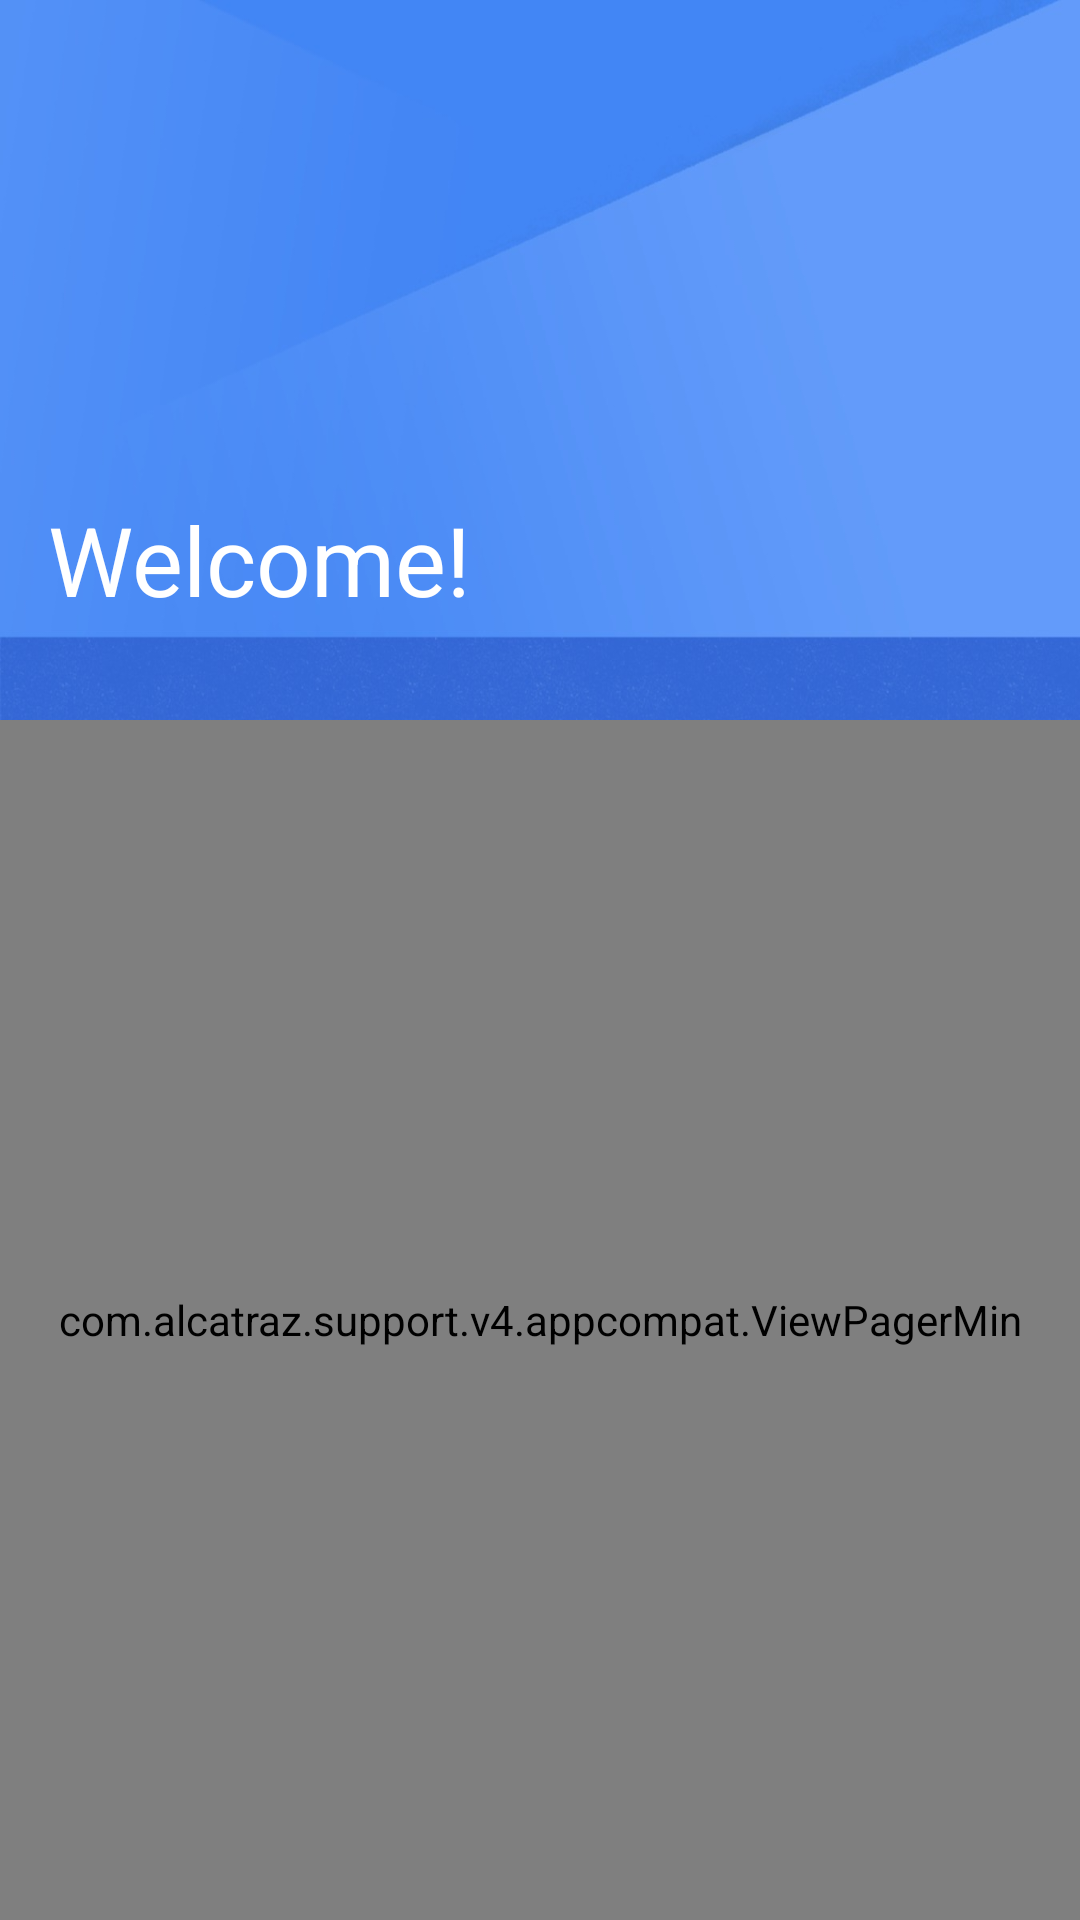

Write the Android layout XML for this screen, with the resource values it uses.
<!-- AndroidManifest.xml: application theme AppTheme -->
<!-- res/layout/setup.xml -->
<?xml version="1.0" encoding="utf-8"?>
<android.support.design.widget.CoordinatorLayout
	xmlns:android="http://schemas.android.com/apk/res/android"
	xmlns:app="http://schemas.android.com/apk/res-auto"
	android:id="@+id/coordinator_layout"
	android:layout_width="match_parent"
	android:layout_height="match_parent">

	<LinearLayout
		android:layout_width="match_parent"
		android:layout_height="match_parent"
		android:orientation="vertical">

		<android.support.design.widget.AppBarLayout
			android:id="@+id/appbar"
			android:gravity="bottom"
			android:layout_width="match_parent"
			android:layout_height="240dp">

			<FrameLayout
				android:layout_height="match_parent"
				android:layout_width="match_parent">

				<ImageView
					android:layout_height="match_parent"
					android:layout_width="match_parent"
					android:src="@drawable/common_setup_wizard_illustration_generic_wide"
					android:scaleType="fitXY"/>

				<LinearLayout
					android:layout_width="match_parent"
					android:layout_height="match_parent"
					android:gravity="bottom"
					android:id="@+id/setupLinearLayout1">

					<TextView
						android:layout_height="wrap_content"
						android:textSize="32dp"
						android:layout_width="match_parent"
						android:text="@string/setup_title_1"
						android:layout_marginLeft="16dp"
						android:textColor="#FFFFFF"
						android:layout_marginBottom="16dp"
						android:id="@+id/setupTextView1"/>

				</LinearLayout>

			</FrameLayout>

		</android.support.design.widget.AppBarLayout>

		<com.alcatraz.support.v4.appcompat.ViewPagerMin
			android:layout_width="match_parent"
			android:layout_height="match_parent"
			android:id="@+id/setupViewPagerMin1"/>

	</LinearLayout>

</android.support.design.widget.CoordinatorLayout>
<!-- resources referenced by this layout -->
<resources>
  <!-- drawable common_setup_wizard_illustration_generic_wide: jpg bitmap (drawable, 29978 bytes) -->
  <string name="setup_title_1">Welcome!</string>
  <style name="AppTheme" parent="AppTheme.Parent">
  		<item name="actionModeStyle">@style/CustomActionMode</item>
  		<item name="colorPrimary">@color/default_colorPrimary</item>
  		<item name="colorAccent">@color/default_colorPrimary</item>
  	</style>
  <style name="AppTheme.Parent" parent="Theme.AppCompat.Light.NoActionBar">
  		<item name="windowActionModeOverlay">true</item>
  		<item name="windowActionBarOverlay">true</item>
  		<item name="windowNoTitle">true</item>
  		<item name="windowActionBar">false</item>
  	</style>
  <style name="CustomActionMode" parent="@style/Widget.AppCompat.ActionMode">
  		<item name="background">@color/default_colorPrimary</item>
  		<item name="height">64dp</item>
  	</style>
  <color name="default_colorPrimary">#3f51b5</color>
</resources>
